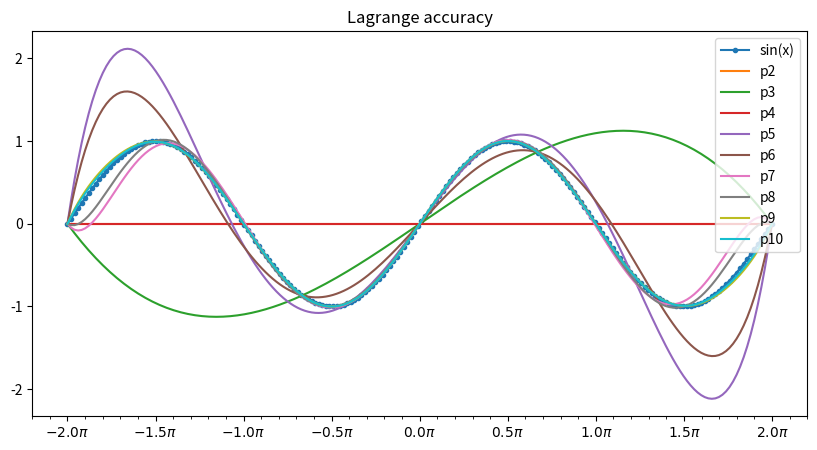

Reproduce this figure in Python.
from math import pi
from math import sin
import numpy as np
from matplotlib import pyplot as plt
from matplotlib.ticker import MultipleLocator,FuncFormatter

def pi_formater(x,idx):
    # "将刻度值x转换成对应的刻度文本"
    # print("inside pi_formater, x=",x,"idx:",idx)
    return "$%.1f\pi$" % (x / np.pi)

def Lagrange(n,x):      #n次插值
    X=[]
    Y=[]
    for i in range(n+1):
        t=-2*pi+i*4*pi/n
        X.append(t)
        Y.append(sin(t))
    result=0.0
    for i in range(n+1):
        tmp0=1.0
        for j in range(n+1):
            if(j==i):
                continue
            else:
                tmp0*=(x-X[j])/(X[i]-X[j])
        tmp0*=Y[i]
        result+=tmp0
    return result

fig,ax = plt.subplots(figsize=(10,5))
plt.title('Lagrange accuracy')
ax.xaxis.set_major_locator(MultipleLocator(np.pi/2))
ax.xaxis.set_minor_locator(MultipleLocator(np.pi/10))
ax.xaxis.set_major_formatter(FuncFormatter(pi_formater))
X=np.linspace(-2*pi,2*pi,200)
plt.plot(X,np.sin(X),marker='o',markersize=3)
for i in range(2,11):
    plt.plot(X,Lagrange(i,X))

plt.legend(['sin(x)','p2','p3','p4','p5','p6','p7','p8','p9','p10'])
plt.show()